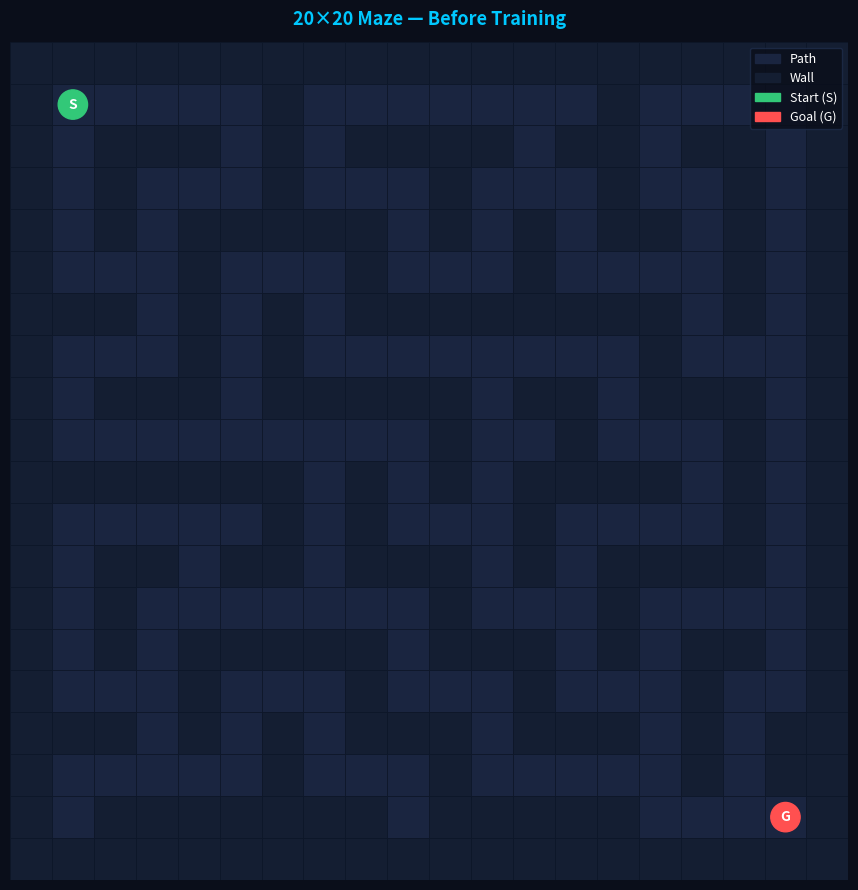
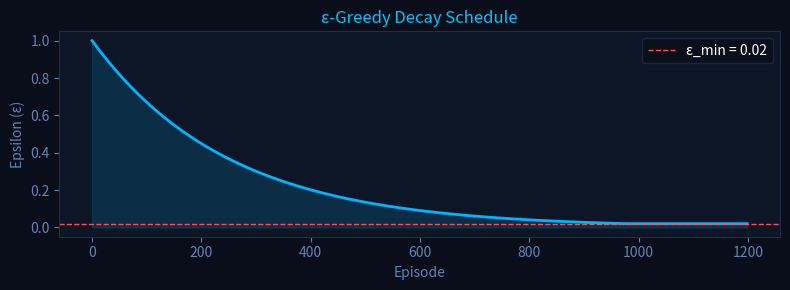
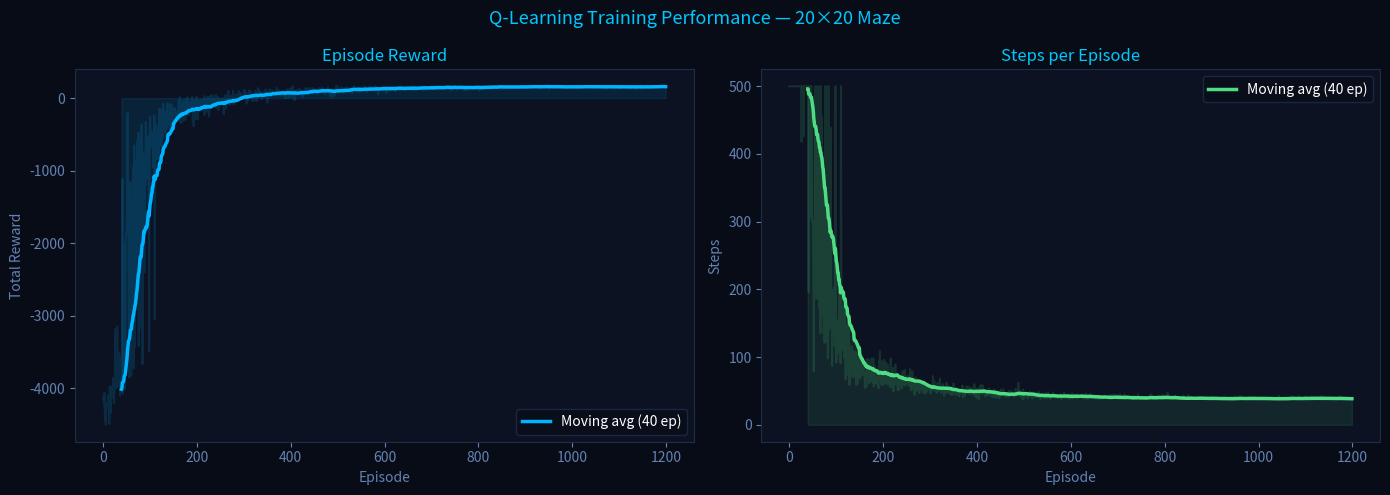
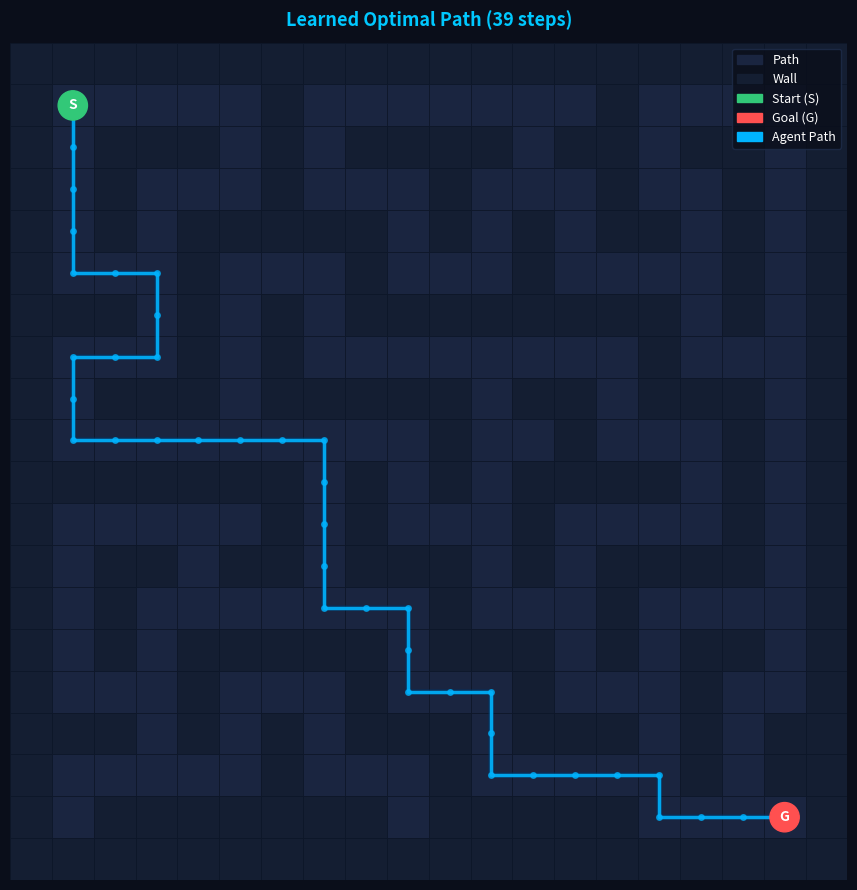
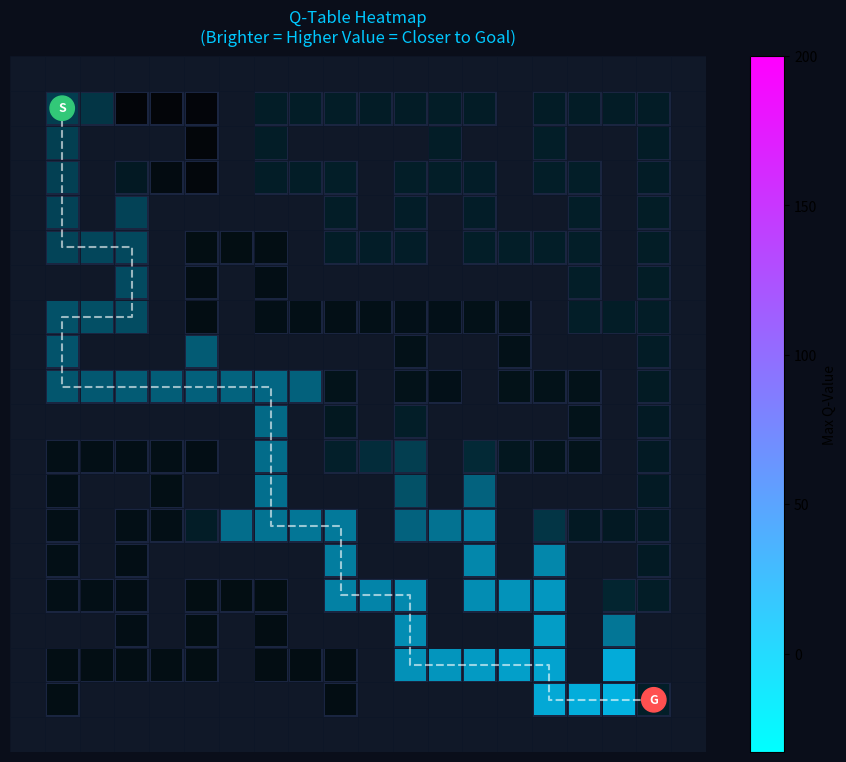

Python code for these plots, in order:
!pip install numpy matplotlib -q

import numpy as np
import random
import matplotlib.pyplot as plt
import matplotlib.patches as mpatches
from matplotlib.colors import ListedColormap
import matplotlib.patheffects as pe
import time

np.random.seed(42)
random.seed(42)
print('All imports ready!')

# ─────────────────────────────────────────────────────────────
# 20×20 Maze  (0 = walkable path,  1 = wall)
# ─────────────────────────────────────────────────────────────
MAZE = [
    [1,1,1,1,1,1,1,1,1,1,1,1,1,1,1,1,1,1,1,1],
    [1,0,0,0,0,0,1,0,0,0,0,0,0,0,1,0,0,0,0,1],
    [1,0,1,1,1,0,1,0,1,1,1,1,0,1,1,0,1,1,0,1],
    [1,0,1,0,0,0,1,0,0,0,1,0,0,0,1,0,0,1,0,1],
    [1,0,1,0,1,1,1,1,1,0,1,0,1,0,1,1,0,1,0,1],
    [1,0,0,0,1,0,0,0,1,0,0,0,1,0,0,0,0,1,0,1],
    [1,1,1,0,1,0,1,0,1,1,1,1,1,1,1,1,0,1,0,1],
    [1,0,0,0,1,0,1,0,0,0,0,0,0,0,0,1,0,0,0,1],
    [1,0,1,1,1,0,1,1,1,1,1,0,1,1,0,1,1,1,0,1],
    [1,0,0,0,0,0,0,0,0,0,1,0,0,1,0,0,0,1,0,1],
    [1,1,1,1,1,1,1,0,1,0,1,0,1,1,1,1,0,1,0,1],
    [1,0,0,0,0,0,1,0,1,0,0,0,1,0,0,0,0,1,0,1],
    [1,0,1,1,0,1,1,0,1,1,1,0,1,0,1,1,1,1,0,1],
    [1,0,1,0,0,0,0,0,0,0,1,0,0,0,1,0,0,0,0,1],
    [1,0,1,0,1,1,1,1,1,0,1,1,1,0,1,0,1,1,0,1],
    [1,0,0,0,1,0,0,0,1,0,0,0,1,0,0,0,1,0,0,1],
    [1,1,1,0,1,0,1,0,1,1,1,0,1,1,1,0,1,0,1,1],
    [1,0,0,0,0,0,1,0,0,0,1,0,0,0,0,0,1,0,1,1],
    [1,0,1,1,1,1,1,1,1,0,1,1,1,1,1,0,0,0,0,1],
    [1,1,1,1,1,1,1,1,1,1,1,1,1,1,1,1,1,1,1,1],
]

START = (1, 1)    # Agent start position
GOAL  = (18, 18)  # Agent must reach here
ROWS  = len(MAZE)
COLS  = len(MAZE[0])

# ── Action definitions ──
ACTIONS      = [0, 1, 2, 3]
ACTION_NAMES = ['Up', 'Down', 'Left', 'Right']
ACTION_DELTA = {
    0: (-1,  0),  # Up
    1: ( 1,  0),  # Down
    2: ( 0, -1),  # Left
    3: ( 0,  1),  # Right
}

valid_states = [(r,c) for r in range(ROWS) for c in range(COLS) if MAZE[r][c]==0]
print(f'Maze size    : {ROWS} × {COLS}')
print(f'Start        : {START}')
print(f'Goal         : {GOAL}')
print(f'State space  : {len(valid_states)} valid cells')
print(f'Action space : {len(ACTIONS)} actions → {ACTION_NAMES}')
print(f'Q-table size : {len(valid_states)} × {len(ACTIONS)} = {len(valid_states)*len(ACTIONS)} entries')

def visualize_maze(path=None, title='Maze Layout', q_table=None):
    fig, ax = plt.subplots(figsize=(9, 9))
    fig.patch.set_facecolor('#0a0e1a')
    ax.set_facecolor('#0a0e1a')

    # Draw cells
    for r in range(ROWS):
        for c in range(COLS):
            if MAZE[r][c] == 1:
                color = '#141e32'
            else:
                color = '#1a2540'
            rect = plt.Rectangle((c, ROWS-1-r), 1, 1,
                                  facecolor=color, edgecolor='#0d1628', lw=0.5)
            ax.add_patch(rect)

    # Overlay Q-value heatmap if provided
    if q_table:
        q_max = max(np.max(v) for v in q_table.values())
        q_min = min(np.max(v) for v in q_table.values())
        for (r,c), qv in q_table.items():
            val = (np.max(qv) - q_min) / max(q_max - q_min, 1)
            color = (0, val*0.7, val)
            rect = plt.Rectangle((c, ROWS-1-r), 1, 1,
                                  facecolor=color, edgecolor='#0d1628', lw=0.3, alpha=0.6)
            ax.add_patch(rect)

    # Draw path
    if path and len(path) > 1:
        px = [p[1]+0.5 for p in path]
        py = [ROWS-0.5-p[0] for p in path]
        ax.plot(px, py, '-', color='#00b4ff', lw=2.5, alpha=0.9,
                path_effects=[pe.Stroke(linewidth=4, foreground='#003366', alpha=0.5), pe.Normal()])
        ax.plot(px, py, 'o', color='#00b4ff', ms=4, alpha=0.7)

    # Start / Goal
    ax.add_patch(plt.Circle((START[1]+0.5, ROWS-0.5-START[0]), 0.35,
                             color='#32c878', zorder=5))
    ax.text(START[1]+0.5, ROWS-0.5-START[0], 'S', ha='center', va='center',
            fontsize=10, fontweight='bold', color='white', zorder=6)

    ax.add_patch(plt.Circle((GOAL[1]+0.5, ROWS-0.5-GOAL[0]), 0.35,
                             color='#ff5050', zorder=5))
    ax.text(GOAL[1]+0.5, ROWS-0.5-GOAL[0], 'G', ha='center', va='center',
            fontsize=10, fontweight='bold', color='white', zorder=6)

    ax.set_xlim(0, COLS); ax.set_ylim(0, ROWS)
    ax.set_aspect('equal')
    ax.axis('off')

    patches = [
        mpatches.Patch(color='#1a2540', label='Path'),
        mpatches.Patch(color='#141e32', label='Wall'),
        mpatches.Patch(color='#32c878', label='Start (S)'),
        mpatches.Patch(color='#ff5050', label='Goal (G)'),
    ]
    if path: patches.append(mpatches.Patch(color='#00b4ff', label='Agent Path'))
    ax.legend(handles=patches, loc='upper right', fontsize=9,
              facecolor='#0a0e1a', edgecolor='#1e2d4a', labelcolor='white')
    ax.set_title(title, fontsize=13, fontweight='bold', color='#00c8ff', pad=12)
    plt.tight_layout()
    plt.savefig('maze_layout.png', dpi=150, facecolor='#0a0e1a', bbox_inches='tight')
    plt.show()

visualize_maze(title='20×20 Maze — Before Training')
print('Maze visualized!')

REWARD_GOAL    =  200
REWARD_WALL    =  -15
REWARD_STEP    =   -1
REWARD_REVISIT =   -3

print('Reward function:')
for name, val in [('Goal reached', REWARD_GOAL), ('Wall hit', REWARD_WALL),
                   ('Normal step', REWARD_STEP), ('Revisit cell', REWARD_REVISIT)]:
    bar = '█' * abs(val//5)
    sign = '+' if val > 0 else ''
    print(f'  {name:<15} {sign}{val:>5}  {bar}')

class MazeEnv:
    """
    Maze Environment — handles state transitions and reward assignment.

    State  : (row, col) tuple — the agent's current grid position
    Action : integer 0-3 (Up / Down / Left / Right)
    Returns: (next_state, reward, done) on each step
    """

    def reset(self):
        """Reset agent to START at the beginning of each episode."""
        self.pos     = START
        self.visited = {START}
        return self.pos

    def step(self, action):
        """
        Execute one action.
        Returns (next_state, reward, done).
        """
        dr, dc = ACTION_DELTA[action]
        nr, nc = self.pos[0] + dr, self.pos[1] + dc

        # ── Boundary / wall check ──
        if (nr < 0 or nr >= ROWS or nc < 0 or nc >= COLS or MAZE[nr][nc] == 1):
            return self.pos, REWARD_WALL, False   # Stay, penalize

        self.pos = (nr, nc)

        # ── Goal check ──
        if self.pos == GOAL:
            return self.pos, REWARD_GOAL, True    # Episode complete!

        # ── Revisit / normal step ──
        if self.pos in self.visited:
            reward = REWARD_REVISIT
        else:
            reward = REWARD_STEP
            self.visited.add(self.pos)

        return self.pos, reward, False

    def valid_states(self):
        return [(r, c) for r in range(ROWS)
                       for c in range(COLS) if MAZE[r][c] == 0]


# ── Quick sanity test ──
env   = MazeEnv()
state = env.reset()
print(f'Reset → state: {state}')
ns, r, done = env.step(3)   # Move Right
print(f'Move Right → next: {ns}, reward: {r}, done: {done}')
ns, r, done = env.step(0)   # Move Up (into wall)
print(f'Move Up (wall) → next: {ns}, reward: {r}, done: {done}')

ALPHA         = 0.15
GAMMA         = 0.97
EPSILON_START = 1.0
EPSILON_END   = 0.02
EPSILON_DECAY = 0.996
EPISODES      = 1200
MAX_STEPS     = 500


class QLearningAgent:
    """
    Tabular Q-Learning Agent.

    Maintains a Q-table: dict mapping state (r,c) → numpy array of 4 Q-values.
    All Q-values initialised to 0 (optimistic initialisation not used here).
    """

    def __init__(self, env):
        # Q-table: one row per valid state, 4 columns (one per action)
        self.q       = {s: np.zeros(4) for s in env.valid_states()}
        self.epsilon = EPSILON_START

    def choose_action(self, state):
        """
        ε-Greedy action selection.
        Early in training:  mostly explore (ε≈1).
        Late in training :  mostly exploit (ε≈0.02).
        """
        if random.random() < self.epsilon:
            return random.randint(0, 3)             # Explore: random action
        return int(np.argmax(self.q[state]))        # Exploit: best known action

    def update(self, s, a, r, ns, done):
        """
        Bellman update — moves Q(s,a) toward the observed TD target.
        TD target = r + γ * max_a' Q(s', a')   (or just r if terminal)
        """
        td_target = r if done else r + GAMMA * np.max(self.q[ns])
        td_error  = td_target - self.q[s][a]
        self.q[s][a] += ALPHA * td_error            # Incremental update

    def decay_epsilon(self):
        """Reduce exploration rate after each episode."""
        self.epsilon = max(EPSILON_END, self.epsilon * EPSILON_DECAY)

    def greedy_path(self):
        """Extract the greedy (best known) path after training."""
        env   = MazeEnv()
        state = env.reset()
        path  = [state]
        seen  = {state}
        for _ in range(MAX_STEPS):
            action     = int(np.argmax(self.q[state]))
            next_state, _, done = env.step(action)
            if next_state in seen: break     # Loop guard
            path.append(next_state)
            seen.add(next_state)
            state = next_state
            if done: break
        return path


# Epsilon decay curve
eps_curve = [max(EPSILON_END, EPSILON_START * EPSILON_DECAY**e) for e in range(EPISODES)]
fig, ax = plt.subplots(figsize=(8,3))
fig.patch.set_facecolor('#0a0e1a'); ax.set_facecolor('#0d1626')
ax.plot(eps_curve, color='#00b4ff', lw=2)
ax.fill_between(range(EPISODES), eps_curve, alpha=0.15, color='#00b4ff')
ax.set_title('ε-Greedy Decay Schedule', color='#00c8ff', fontsize=12)
ax.set_xlabel('Episode', color='#6482b4')
ax.set_ylabel('Epsilon (ε)', color='#6482b4')
ax.tick_params(colors='#6482b4')
for sp in ax.spines.values(): sp.set_edgecolor('#1e2d4a')
ax.axhline(EPSILON_END, color='#ff5050', lw=1, ls='--', label=f'ε_min = {EPSILON_END}')
ax.legend(facecolor='#0a0e1a', edgecolor='#1e2d4a', labelcolor='white')
plt.tight_layout()
plt.show()
print(f'After {EPISODES} episodes, ε = {eps_curve[-1]:.4f}')

def train():
    """
    Main Q-Learning training loop.

    Each episode:
      1. Reset environment to START
      2. Loop: choose action → observe (s', r, done) → update Q-table
      3. Decay epsilon
    """
    env     = MazeEnv()
    agent   = QLearningAgent(env)
    rewards = []
    steps_h = []
    wins    = 0

    for ep in range(EPISODES):
        state     = env.reset()
        total_rew = 0
        steps     = 0

        for _ in range(MAX_STEPS):
            # ── Step 1: Choose action ──
            action = agent.choose_action(state)

            # ── Step 2: Interact with environment ──
            next_state, reward, done = env.step(action)

            # ── Step 3: Update Q-table (Bellman equation) ──
            agent.update(state, action, reward, next_state, done)

            state      = next_state
            total_rew += reward
            steps     += 1

            if done:
                wins += 1
                break

        # ── Step 4: Decay exploration rate ──
        agent.decay_epsilon()

        rewards.append(total_rew)
        steps_h.append(steps)

        if (ep + 1) % 200 == 0:
            print(f'  Episode {ep+1:4d}/{EPISODES}  |  '
                  f'ε={agent.epsilon:.3f}  |  '
                  f'AvgReward={np.mean(rewards[-100:]):8.1f}  |  '
                  f'AvgSteps={np.mean(steps_h[-100:]):6.1f}  |  '
                  f'WinRate={wins/(ep+1)*100:.1f}%')

    print(f'\nTraining complete!')
    print(f'Goal reached: {wins}/{EPISODES} episodes ({wins/EPISODES*100:.1f}%)')
    return agent, rewards, steps_h, wins


print('Starting training...\n')
t0 = time.time()
agent, rewards, steps_h, wins = train()
print(f'Time elapsed: {time.time()-t0:.1f}s')

# ── Training curves ──
fig, axes = plt.subplots(1, 2, figsize=(14, 5))
fig.patch.set_facecolor('#080c16')
fig.suptitle('Q-Learning Training Performance — 20×20 Maze', color='#00c8ff', fontsize=13)

w = 40
sr = np.convolve(rewards,  np.ones(w)/w, mode='valid')
ss = np.convolve(steps_h,  np.ones(w)/w, mode='valid')
xs = range(w-1, len(rewards))

for ax in axes:
    ax.set_facecolor('#0c1222')
    ax.tick_params(colors='#6482b4')
    for sp in ax.spines.values(): sp.set_edgecolor('#1e2d4a')

axes[0].plot(rewards, alpha=0.15, color='#00b4ff')
axes[0].plot(xs, sr, color='#00b4ff', lw=2.5, label='Moving avg (40 ep)')
axes[0].fill_between(xs, sr, alpha=0.1, color='#00b4ff')
axes[0].set_title('Episode Reward', color='#00c8ff')
axes[0].set_xlabel('Episode', color='#6482b4')
axes[0].set_ylabel('Total Reward', color='#6482b4')
axes[0].legend(facecolor='#0a0e1a', edgecolor='#1e2d4a', labelcolor='white')

axes[1].plot(steps_h, alpha=0.15, color='#50dc82')
axes[1].plot(xs, ss, color='#50dc82', lw=2.5, label='Moving avg (40 ep)')
axes[1].fill_between(xs, ss, alpha=0.1, color='#50dc82')
axes[1].set_title('Steps per Episode', color='#00c8ff')
axes[1].set_xlabel('Episode', color='#6482b4')
axes[1].set_ylabel('Steps', color='#6482b4')
axes[1].legend(facecolor='#0a0e1a', edgecolor='#1e2d4a', labelcolor='white')

plt.tight_layout()
plt.savefig('training_results.png', dpi=150, facecolor='#080c16', bbox_inches='tight')
plt.show()
print('Chart saved: training_results.png')

# ── Learned path ──
best_path = agent.greedy_path()
print('=== Learned Policy Evaluation ===')
print(f'Path length  : {len(best_path)} steps')
print(f'Goal reached : {best_path[-1] == GOAL}')
print(f'Path         : {best_path}')

visualize_maze(path=best_path, title=f'Learned Optimal Path ({len(best_path)} steps)')

# ── Q-Table heatmap ──
fig, ax = plt.subplots(figsize=(9, 9))
fig.patch.set_facecolor('#0a0e1a')
ax.set_facecolor('#0a0e1a')

for r in range(ROWS):
    for c in range(COLS):
        color = '#101828' if MAZE[r][c] == 1 else '#1a2540'
        rect = plt.Rectangle((c, ROWS-1-r), 1, 1, facecolor=color,
                              edgecolor='#0d1628', lw=0.4)
        ax.add_patch(rect)

q_max = max(np.max(v) for v in agent.q.values())
q_min = min(np.max(v) for v in agent.q.values())
for (r,c), qv in agent.q.items():
    t = (np.max(qv) - q_min) / max(q_max - q_min, 1)
    color = (0, t*0.8, t)
    rect = plt.Rectangle((c+0.05, ROWS-0.95-r), 0.9, 0.9,
                          facecolor=color, edgecolor='none', alpha=0.85)
    ax.add_patch(rect)

# Overlay path
if best_path:
    px = [p[1]+0.5 for p in best_path]
    py = [ROWS-0.5-p[0] for p in best_path]
    ax.plot(px, py, '--', color='#ffffff', lw=1.5, alpha=0.6)

ax.add_patch(plt.Circle((START[1]+0.5, ROWS-0.5-START[0]), 0.35, color='#32c878', zorder=5))
ax.text(START[1]+0.5, ROWS-0.5-START[0], 'S', ha='center', va='center',
        fontsize=9, fontweight='bold', color='white', zorder=6)
ax.add_patch(plt.Circle((GOAL[1]+0.5, ROWS-0.5-GOAL[0]), 0.35, color='#ff5050', zorder=5))
ax.text(GOAL[1]+0.5, ROWS-0.5-GOAL[0], 'G', ha='center', va='center',
        fontsize=9, fontweight='bold', color='white', zorder=6)

from matplotlib.cm import ScalarMappable
from matplotlib.colors import Normalize
sm = ScalarMappable(cmap='cool', norm=Normalize(vmin=q_min, vmax=q_max))
plt.colorbar(sm, ax=ax, label='Max Q-Value', shrink=0.8)
ax.set_xlim(0, COLS); ax.set_ylim(0, ROWS); ax.set_aspect('equal'); ax.axis('off')
ax.set_title('Q-Table Heatmap\n(Brighter = Higher Value = Closer to Goal)',
             color='#00c8ff', fontsize=12, pad=10)
plt.tight_layout()
plt.savefig('q_table_heatmap.png', dpi=150, facecolor='#0a0e1a', bbox_inches='tight')
plt.show()
print('Heatmap saved: q_table_heatmap.png')

# ── Summary ──
print('=' * 50)
print('       TRAINING SUMMARY')
print('=' * 50)
print(f'  Maze size          : {ROWS} × {COLS}')
print(f'  State space        : {len(agent.q)} cells')
print(f'  Action space       : {len(ACTIONS)} directions')
print(f'  Episodes           : {EPISODES}')
print(f'  Goal reached       : {wins}/{EPISODES} ({wins/EPISODES*100:.1f}%)')
print(f'  Final epsilon      : {agent.epsilon:.4f}')
print(f'  Last 100ep reward  : {np.mean(rewards[-100:]):.1f}')
print(f'  Last 100ep steps   : {np.mean(steps_h[-100:]):.1f}')
print(f'  Best path length   : {len(best_path)} steps')
print(f'  Goal reached (test): {best_path[-1] == GOAL}')
print('=' * 50)
